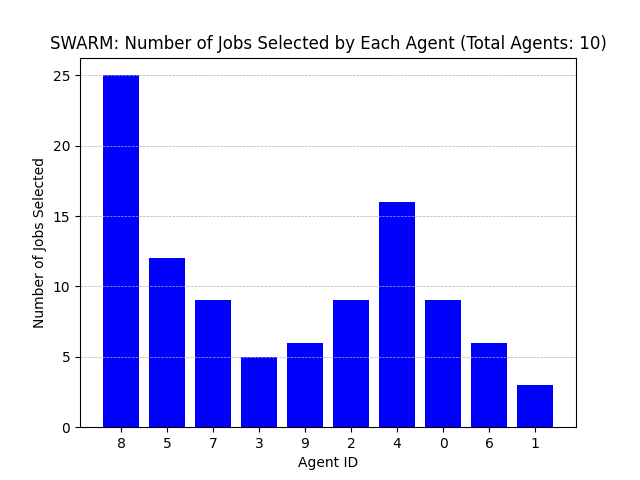

The file beside this chart, header and first rows:
Agent ID, Number of Jobs Selected
8, 25
5, 12
7, 9
3, 5
9, 6
2, 9
4, 16
0, 9
6, 6
1, 3
